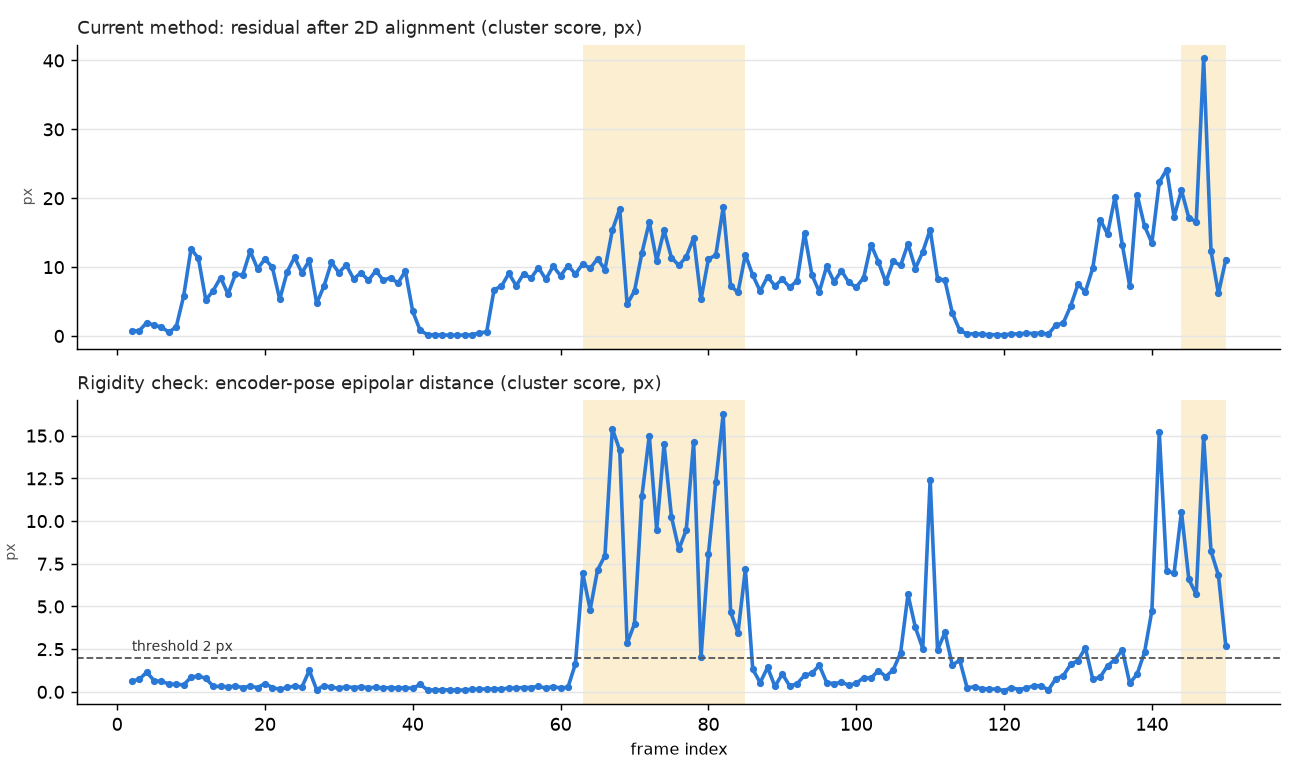

The file beside this chart, header and first rows:
frame, angle, dangle, n_body, n_bg, body_flow, affine_med, affine_cl, epi_img_med, epi_img_cl, epi_enc_med, epi_enc_cl, epi_enc_bg, alarm
2, -0.33, 0.0, 461, 2026, 0.09949, 0.09891, 0.768, 0.04115, 0.5463, 0.08806, 0.6423, 0.01319, False
3, -0.33, 0.0, 455, 2021, 0.07886, 0.07935, 0.7525, 0.03787, 0.4988, 0.05908, 0.7327, 0.01325, False
4, -0.33, 0.0, 451, 2014, 0.06588, 0.06899, 1.938, 0.04377, 0.4295, 0.04177, 1.158, 0.01332, False
5, -0.33, 0.0, 448, 2025, 0.06332, 0.06578, 1.558, 0.03834, 0.407, 0.03384, 0.661, 0.01269, False
6, -0.33, 0.0, 453, 2010, 0.05017, 0.05215, 1.297, 0.03224, 0.6191, 0.03288, 0.61, 0.01276, False
7, -0.3633, -0.0333, 437, 2040, 0.05418, 0.04985, 0.5436, 0.03073, 0.3636, 0.03703, 0.4686, 0.04333, False
8, -0.5168, -0.1535, 466, 2017, 0.1409, 0.4307, 1.329, 0.03632, 0.6012, 0.03056, 0.4423, 0.0542, False
9, -0.9508, -0.434, 476, 1985, 0.4695, 1.499, 5.78, 0.1347, 0.5326, 0.04675, 0.4125, 0.05085, False
10, -1.808, -0.857, 516, 1855, 1.056, 4.521, 12.65, 0.3411, 0.7009, 0.107, 0.8563, 0.1487, False
11, -2.475, -0.6671, 562, 1810, 1.119, 4.309, 11.27, 0.0704, 0.891, 0.183, 0.9342, 0.3789, False
12, -3.034, -0.5595, 552, 1804, 0.775, 3.095, 5.207, 0.1105, 0.7127, 0.1223, 0.7922, 0.1932, False
13, -3.523, -0.4885, 542, 1875, 0.7086, 1.92, 6.59, 0.06101, 0.1935, 0.09344, 0.3234, 0.1863, False
14, -4.095, -0.5721, 500, 1854, 0.8178, 3.108, 8.475, 0.2626, 0.4698, 0.1035, 0.3192, 0.1837, False
15, -4.561, -0.4663, 493, 1881, 0.737, 2.602, 6.084, 0.05063, 0.2358, 0.09752, 0.296, 0.1954, False
16, -5.12, -0.5592, 505, 1861, 0.8046, 2.833, 8.932, 0.06165, 0.1558, 0.08879, 0.3424, 0.2004, False
17, -5.62, -0.4992, 535, 1862, 0.7157, 2.785, 8.882, 0.1007, 0.2582, 0.09173, 0.2552, 0.1641, False
18, -6.175, -0.5551, 525, 1860, 0.878, 3.087, 12.32, 0.167, 0.4779, 0.123, 0.3331, 0.2132, False
19, -6.678, -0.5031, 494, 1894, 0.7612, 2.129, 9.751, 0.1114, 0.3335, 0.08501, 0.2517, 0.1525, False
20, -7.222, -0.5442, 519, 1880, 0.8956, 2.535, 11.17, 0.03759, 0.4017, 0.08745, 0.4863, 0.2249, False
21, -7.725, -0.5025, 501, 1905, 0.7948, 2.523, 9.977, 0.05294, 0.1797, 0.07522, 0.2572, 0.1549, False
22, -8.015, -0.2903, 494, 1937, 0.437, 1.402, 5.325, 0.2945, 0.4087, 0.04691, 0.1485, 0.09115, False
23, -8.5, -0.485, 508, 1908, 0.7853, 2.119, 9.277, 0.1142, 0.3011, 0.07565, 0.2589, 0.1784, False
24, -9.047, -0.547, 481, 1894, 0.9472, 3.019, 11.43, 0.1989, 0.4272, 0.08057, 0.3348, 0.2189, False
25, -9.534, -0.4872, 467, 1948, 0.783, 2.338, 9.171, 0.1868, 0.5118, 0.07219, 0.2797, 0.1776, False
26, -10.07, -0.5386, 479, 1922, 0.9872, 2.902, 10.96, 0.05205, 1.14, 0.06951, 1.253, 0.2245, False
27, -10.39, -0.3137, 461, 1978, 0.5047, 1.419, 4.736, 0.3807, 1.195, 0.03689, 0.1235, 0.05862, False
28, -10.84, -0.4512, 494, 1943, 0.8515, 2.493, 7.28, 0.09122, 0.3886, 0.08196, 0.3711, 0.227, False
29, -11.38, -0.539, 487, 1909, 0.9579, 2.982, 10.7, 0.1379, 0.2839, 0.07158, 0.2683, 0.2333, False
30, -11.88, -0.5066, 458, 1946, 0.8922, 2.696, 9.187, 0.1317, 0.3143, 0.08466, 0.2159, 0.1533, False
31, -12.46, -0.5802, 441, 1906, 0.9595, 2.959, 10.3, 0.1209, 0.2994, 0.1005, 0.3057, 0.1894, False
32, -12.95, -0.4849, 493, 1903, 0.8609, 2.32, 8.276, 0.4044, 0.7439, 0.07403, 0.2499, 0.1858, False
33, -13.5, -0.551, 490, 1917, 0.9844, 2.426, 9.184, 0.1622, 0.4576, 0.07129, 0.2866, 0.2073, False
34, -13.99, -0.4869, 482, 1933, 0.8848, 2.295, 8.056, 0.2056, 0.4268, 0.06929, 0.2535, 0.1794, False
35, -14.55, -0.5667, 536, 1849, 1.162, 2.833, 9.468, 0.08001, 0.5313, 0.09606, 0.2605, 0.2207, False
36, -15.02, -0.4701, 534, 1861, 1.017, 2.474, 8.101, 0.1446, 0.297, 0.06604, 0.2222, 0.2088, False
37, -15.58, -0.5612, 508, 1877, 1.177, 2.783, 8.448, 0.2084, 0.3569, 0.06219, 0.2555, 0.223, False
38, -16.08, -0.4966, 533, 1854, 1.017, 2.869, 7.672, 0.148, 0.4733, 0.06515, 0.2295, 0.1819, False
39, -16.62, -0.5421, 498, 1884, 1.132, 2.735, 9.417, 0.06853, 0.2184, 0.08071, 0.2468, 0.2669, False
40, -16.86, -0.2358, 482, 1957, 0.6369, 1.709, 3.555, 0.3111, 1.433, 0.07624, 0.2085, 0.2471, False
41, -16.55, 0.3068, 523, 1990, 0.2028, 0.4976, 0.8102, 0.04192, 0.1533, 0.1294, 0.4379, 0.5127, False
42, -16.51, 0.0369, 519, 2026, 0.05291, 0.07339, 0.1817, 0.07967, 0.2422, 0.03704, 0.1135, 0.06025, False
43, -16.52, -0.0027, 542, 2003, 0.05224, 0.05505, 0.1796, 0.05623, 0.164, 0.03033, 0.1122, 0.01257, False
44, -16.52, -0.0003, 526, 2001, 0.05378, 0.05441, 0.1206, 0.1264, 0.2306, 0.03706, 0.1203, 0.01133, False
45, -16.52, 0.0, 522, 2006, 0.04676, 0.04677, 0.1319, 0.0262, 0.09225, 0.03103, 0.1212, 0.01096, False
46, -16.52, 0.0, 517, 2017, 0.03961, 0.03993, 0.1237, 0.04868, 0.156, 0.0206, 0.1044, 0.01154, False
47, -16.52, 0.0, 517, 2008, 0.05377, 0.05407, 0.1122, 0.04381, 0.1072, 0.03567, 0.1106, 0.01119, False
48, -16.52, 0.0, 510, 2023, 0.04947, 0.04931, 0.1915, 0.03334, 0.1556, 0.02816, 0.1559, 0.01153, False
49, -16.52, 0.0, 513, 2024, 0.05098, 0.05093, 0.4102, 0.0432, 0.3364, 0.0212, 0.1633, 0.01186, False
50, -16.31, 0.2115, 530, 2010, 0.1069, 0.3523, 0.6232, 0.03428, 0.1801, 0.05559, 0.1703, 0.1541, False
51, -15.79, 0.5202, 504, 1935, 1.061, 2.151, 6.72, 0.1865, 0.5555, 0.03639, 0.1704, 0.08076, False
52, -15.29, 0.4968, 472, 1943, 0.8903, 2.334, 7.226, 0.2158, 0.4438, 0.06336, 0.1753, 0.1579, False
53, -14.72, 0.5729, 517, 1840, 1.225, 3.167, 9.082, 0.06328, 0.2101, 0.0716, 0.215, 0.2194, False
54, -14.25, 0.4691, 517, 1871, 1.001, 2.425, 7.284, 0.191, 0.336, 0.06218, 0.2287, 0.2124, False
55, -13.69, 0.5565, 524, 1856, 1.188, 2.686, 9.04, 0.1728, 0.2634, 0.07279, 0.254, 0.213, False
56, -13.22, 0.4671, 489, 1897, 0.9974, 2.478, 8.376, 0.395, 1.358, 0.06805, 0.2572, 0.215, False
57, -12.65, 0.5704, 537, 1850, 1.071, 2.991, 9.938, 0.1291, 0.331, 0.06923, 0.32, 0.2037, False
58, -12.17, 0.4848, 476, 1934, 0.8902, 2.36, 8.226, 0.1217, 0.3913, 0.07565, 0.224, 0.1766, False
59, -11.58, 0.5932, 460, 1928, 0.9832, 3.022, 10.14, 0.117, 0.4295, 0.06826, 0.3127, 0.1652, False
60, -11.08, 0.4987, 457, 1946, 0.853, 2.584, 8.735, 0.03922, 0.1794, 0.07308, 0.2257, 0.1668, False
61, -10.51, 0.57, 451, 1937, 1.031, 3.109, 10.23, 0.1853, 0.3852, 0.06655, 0.2773, 0.1957, False
... 89 more rows
